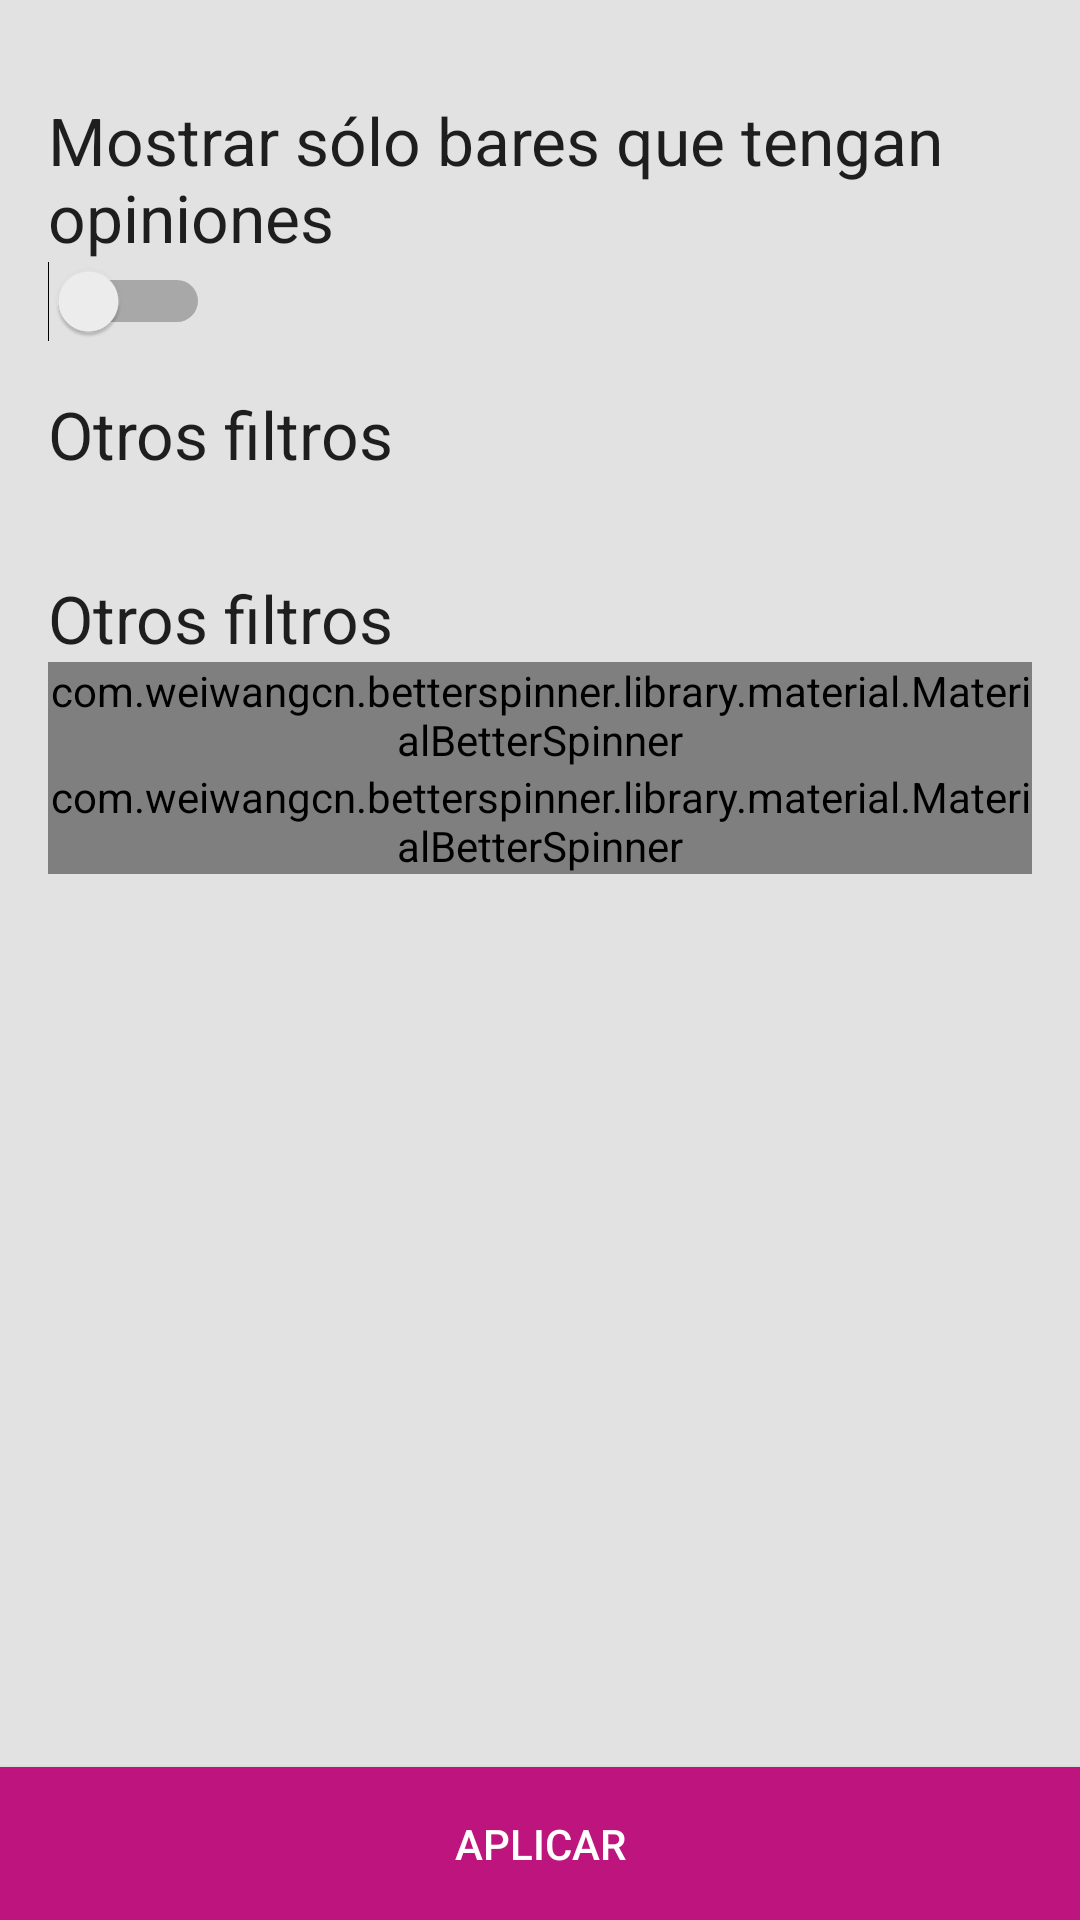

Here is an Android app screen rendered from its layout file. Give the layout XML and the strings, colors and styles it references.
<!-- AndroidManifest.xml: application theme AppTheme -->
<!-- res/layout/activity_filter.xml -->
<?xml version="1.0" encoding="utf-8"?>
<LinearLayout xmlns:android="http://schemas.android.com/apk/res/android"
    android:orientation="vertical"
    android:layout_width="match_parent"
    android:id="@+id/rootView"
    android:layout_height="match_parent">
    <ScrollView
        android:layout_width="match_parent"
        android:layout_weight="1"
        android:layout_height="match_parent">
        <LinearLayout
            android:layout_width="match_parent"
            android:layout_height="wrap_content"
            android:layout_margin="@dimen/activity_horizontal_margin"
            android:orientation="vertical">
            <TextView
                android:layout_width="match_parent"
                android:layout_height="wrap_content"
                android:layout_weight="1"
                android:layout_marginTop="@dimen/activity_horizontal_margin"
                style="@style/TextAppearance.AppCompat.Large"
                android:text="@string/title_activity_filter_conopiniones"/>

            <Switch
                android:id="@+id/opinionesSwichView"
                android:layout_width="wrap_content"
                android:layout_height="wrap_content"
                android:hint="" />
            <TextView
                android:layout_width="match_parent"
                android:layout_height="wrap_content"
                android:layout_weight="1"
                android:layout_marginTop="@dimen/activity_horizontal_margin"
                style="@style/TextAppearance.AppCompat.Large"
                android:text="@string/title_activity_filter_otroscampos"/>
            <LinearLayout
                android:layout_width="match_parent"
                android:layout_height="wrap_content"
                android:layout_marginTop="@dimen/activity_horizontal_margin"
                android:orientation="vertical"
                android:id="@+id/campos">

            </LinearLayout>
            <TextView
                android:layout_width="match_parent"
                android:layout_height="wrap_content"
                android:layout_weight="1"
                android:layout_marginTop="@dimen/activity_horizontal_margin"
                style="@style/TextAppearance.AppCompat.Large"
                android:text="@string/title_activity_filter_otroscampos"/>

            <android.support.design.widget.TextInputLayout
                android:id="@+id/especialidadACView_id"
                android:layout_width="match_parent"
                android:layout_height="wrap_content">
                <com.weiwangcn.betterspinner.library.material.MaterialBetterSpinner
                    android:id="@+id/especialidadACView"
                    android:layout_width="match_parent"
                    android:layout_height="wrap_content"
                    android:hint="Especialidad"/>
            </android.support.design.widget.TextInputLayout>
            <android.support.design.widget.TextInputLayout
                android:id="@+id/localidadACView_id"
                android:layout_width="match_parent"
                android:layout_height="wrap_content">
                <com.weiwangcn.betterspinner.library.material.MaterialBetterSpinner
                    android:id="@+id/localidadACView"
                    android:layout_width="match_parent"
                    android:layout_height="wrap_content"
                    android:hint="Localidad"/>
            </android.support.design.widget.TextInputLayout>
            
        </LinearLayout>

    </ScrollView>
    <Button
        android:layout_width="match_parent"
        android:layout_height="wrap_content"
        android:padding="@dimen/activity_horizontal_margin"
        android:layout_marginTop="@dimen/activity_horizontal_margin"
        android:background="@color/colorAccent"
        android:textColor="@color/colorWhite"
        android:text="Aplicar"
        android:id="@+id/buscar"/>
</LinearLayout>
<!-- resources referenced by this layout -->
<resources>
  <color name="colorAccent">#BE147E</color>
  <color name="colorWhite">#FFFFFF</color>
  <dimen name="activity_horizontal_margin">16dp</dimen>
  <string name="title_activity_filter_conopiniones">Mostrar sólo bares que tengan opiniones</string>
  <string name="title_activity_filter_otroscampos">Otros filtros</string>
  <style name="AppTheme" parent="Theme.AppCompat.Light.DarkActionBar">
          
          <item name="colorPrimary">@color/colorPrimary</item>
          <item name="colorPrimaryDark">@color/colorPrimaryDark</item>
          <item name="colorAccent">@color/colorAccent</item>
          <item name="android:statusBarColor">@color/colorPrimaryDark</item>
  
          <item name="android:windowBackground">@color/windowBackground</item>
      </style>
  <color name="colorPrimary">#00838f</color>
  <color name="colorPrimaryDark">#005662</color>
  <color name="windowBackground">#E1E2E1</color>
</resources>
